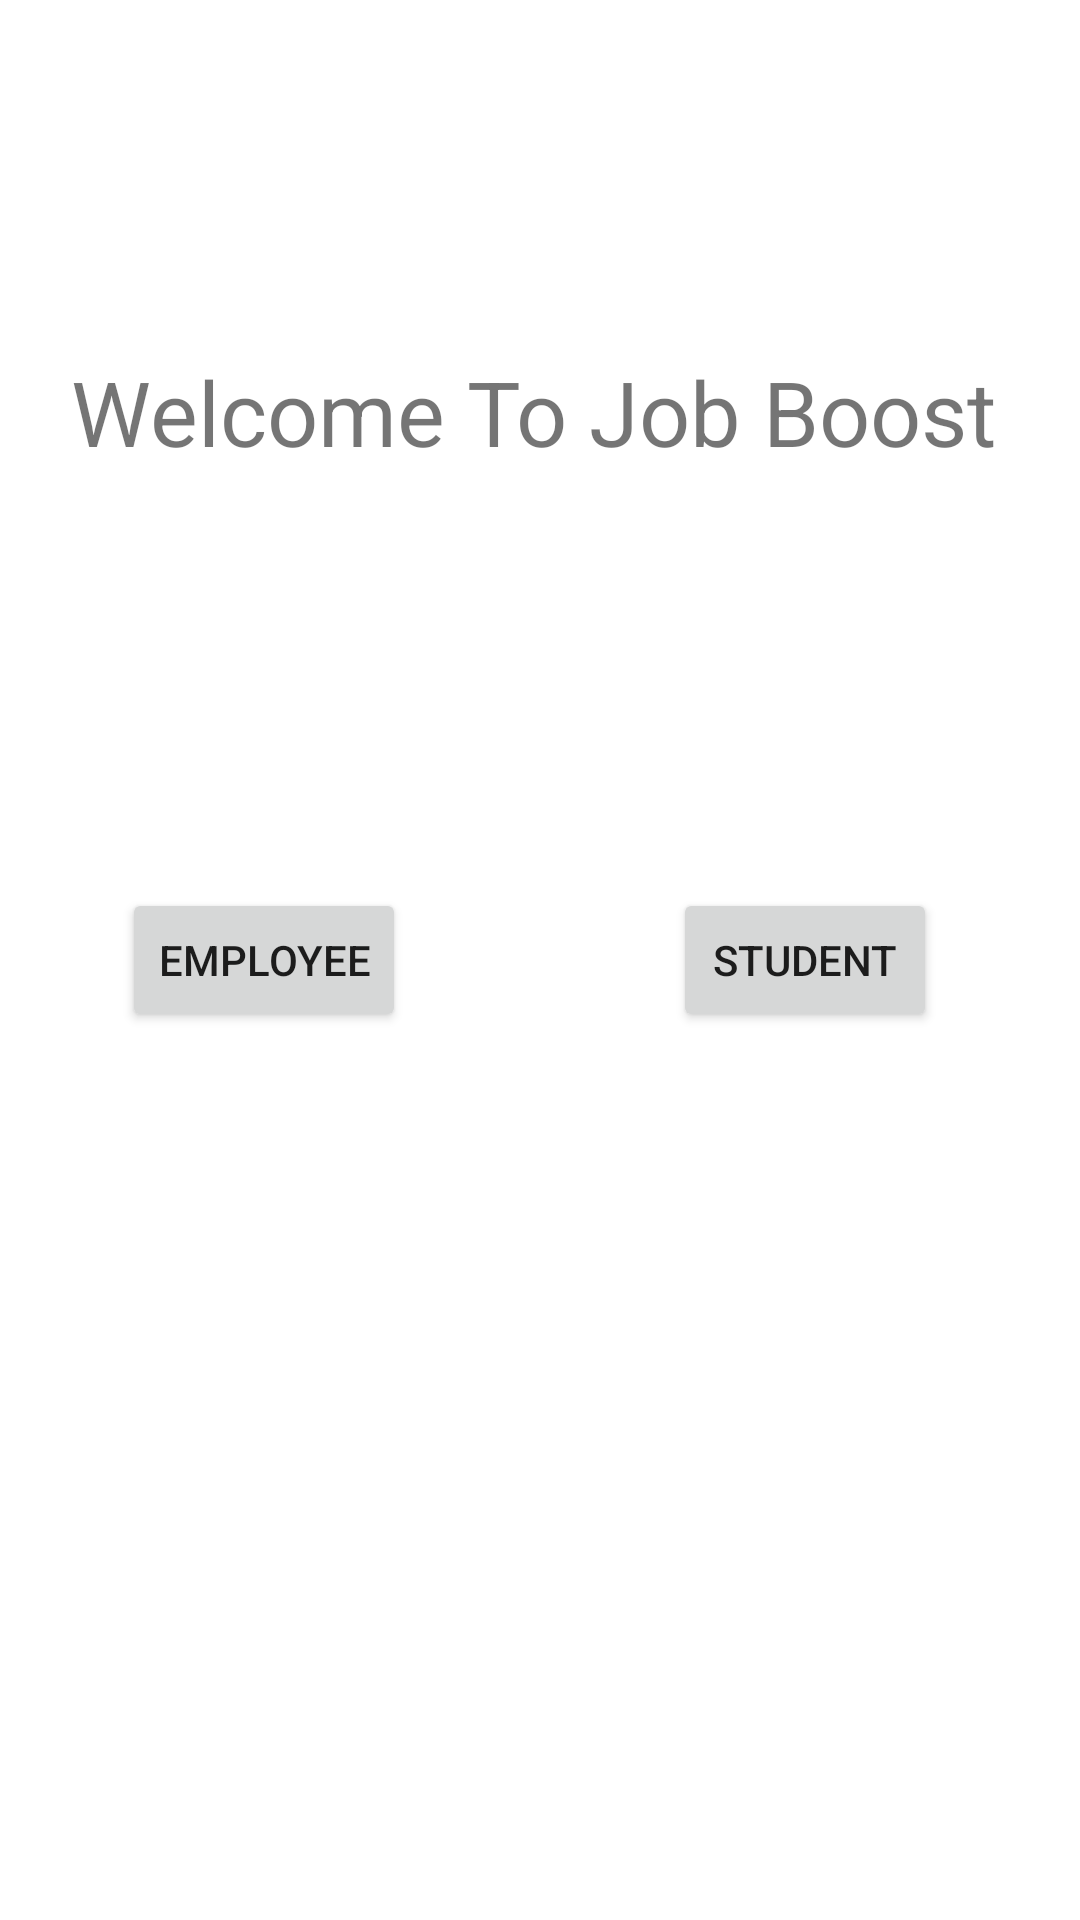

Produce the Android XML layout that renders to this screen, including the resource entries it uses.
<!-- AndroidManifest.xml: application theme Theme.JobBoost -->
<!-- res/layout/activity_main.xml -->
<?xml version="1.0" encoding="utf-8"?>
<androidx.constraintlayout.widget.ConstraintLayout xmlns:android="http://schemas.android.com/apk/res/android"
    xmlns:app="http://schemas.android.com/apk/res-auto"
    xmlns:tools="http://schemas.android.com/tools"
    android:layout_width="match_parent"
    android:layout_height="match_parent"
    tools:context=".MainActivity">

    <TextView
        android:id="@+id/textView"
        android:layout_width="wrap_content"
        android:layout_height="wrap_content"
        android:text="Welcome To Job Boost"
        android:textSize="30dp"
        app:layout_constraintBottom_toBottomOf="parent"
        app:layout_constraintEnd_toEndOf="parent"
        app:layout_constraintHorizontal_bias="0.464"
        app:layout_constraintStart_toStartOf="parent"
        app:layout_constraintTop_toTopOf="parent"
        app:layout_constraintVertical_bias="0.195" />

    <Button
        android:id="@+id/employee"
        android:layout_width="wrap_content"
        android:layout_height="wrap_content"
        android:text="Employee"
        app:layout_constraintBottom_toBottomOf="parent"
        app:layout_constraintEnd_toEndOf="parent"
        app:layout_constraintHorizontal_bias="0.153"
        app:layout_constraintStart_toStartOf="parent"
        app:layout_constraintTop_toTopOf="parent" />

    <Button
        android:id="@+id/student"
        android:layout_width="wrap_content"
        android:layout_height="wrap_content"
        android:text="Student"
        app:layout_constraintBottom_toBottomOf="parent"
        app:layout_constraintEnd_toEndOf="parent"
        app:layout_constraintHorizontal_bias="0.825"
        app:layout_constraintStart_toStartOf="parent"
        app:layout_constraintTop_toTopOf="parent" />


</androidx.constraintlayout.widget.ConstraintLayout>
<!-- resources referenced by this layout -->
<resources>
  <style name="Theme.JobBoost" parent="Theme.MaterialComponents.DayNight.DarkActionBar">
          
          <item name="colorPrimary">@color/purple_500</item>
          <item name="colorPrimaryVariant">@color/purple_700</item>
          <item name="colorOnPrimary">@color/white</item>
          
          <item name="colorSecondary">@color/teal_200</item>
          <item name="colorSecondaryVariant">@color/teal_700</item>
          <item name="colorOnSecondary">@color/black</item>
          
          <item name="android:statusBarColor">?attr/colorPrimaryVariant</item>
          
      </style>
  <!-- not gathered from this repository: default colours our renderer supplied (Android Studio template values) -->
  <color name="purple_500">#FF6200EE</color>
  <color name="purple_700">#FF3700B3</color>
  <color name="teal_200">#FF03DAC5</color>
  <color name="teal_700">#FF018786</color>
  <color name="black">#FF000000</color>
  <color name="white">#FFFFFFFF</color>
</resources>
